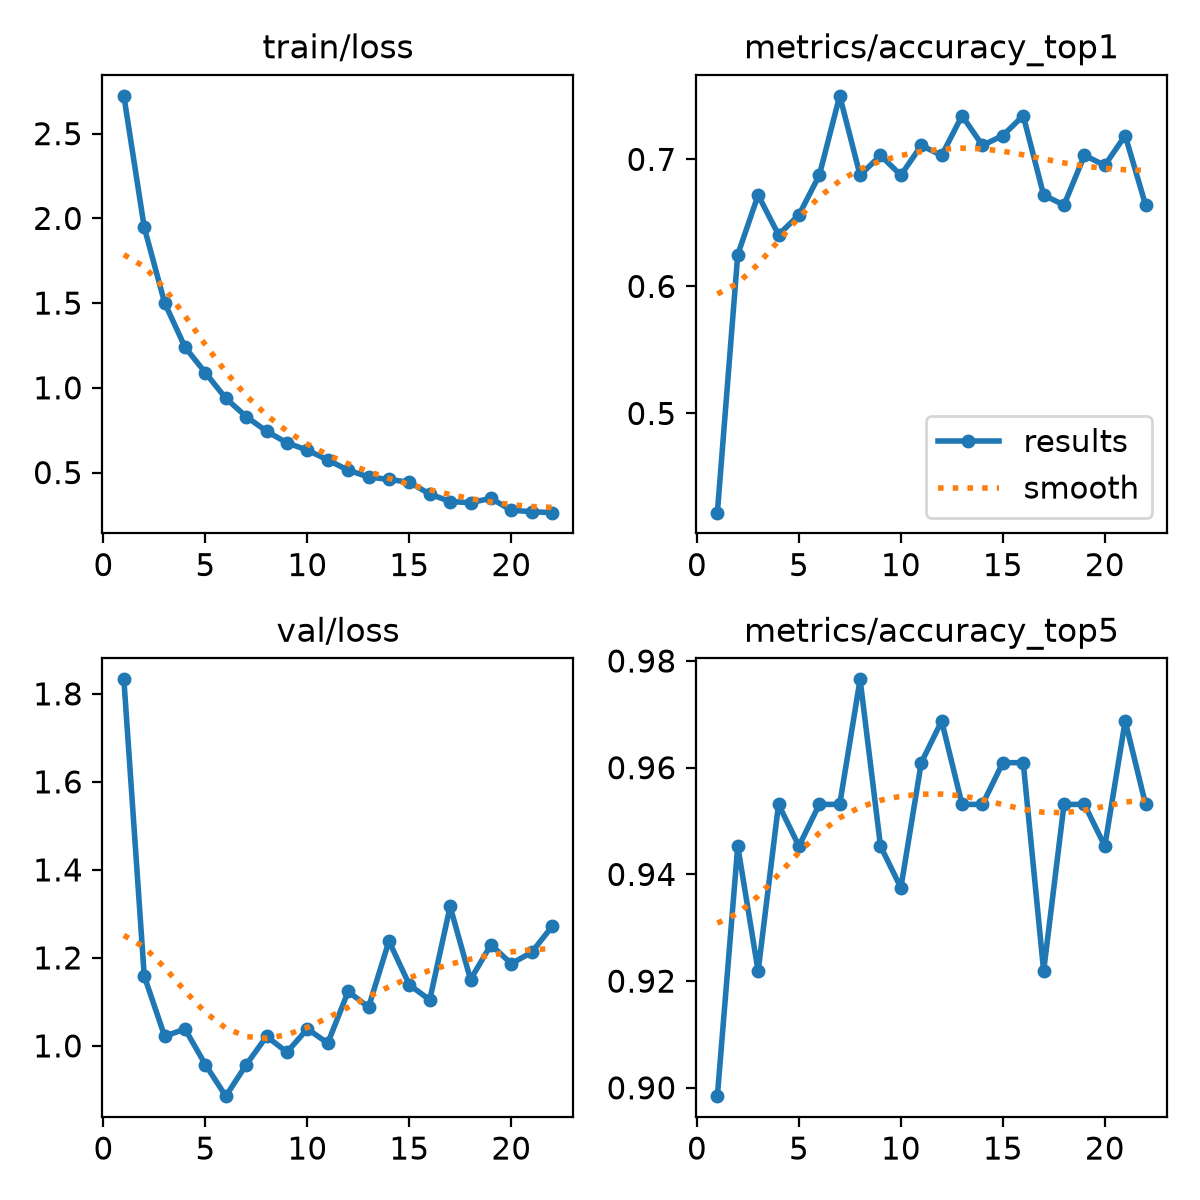

Source data for this figure (header and first rows):
epoch, time, train/loss, metrics/accuracy_top1, metrics/accuracy_top5, val/loss, lr/pg0, lr/pg1, lr/pg2
1, 19.35, 2.723, 0.4219, 0.8984, 1.833, 0.0002355, 0.0002355, 0.0002355
2, 37.68, 1.947, 0.625, 0.9453, 1.159, 0.0004578, 0.0004578, 0.0004578
3, 55.11, 1.501, 0.6719, 0.9219, 1.022, 0.0006645, 0.0006645, 0.0006645
4, 72.04, 1.24, 0.6406, 0.9531, 1.038, 0.0006433, 0.0006433, 0.0006433
5, 88.25, 1.089, 0.6562, 0.9453, 0.9574, 0.0006198, 0.0006198, 0.0006198
6, 106.7, 0.938, 0.6875, 0.9531, 0.8858, 0.0005962, 0.0005962, 0.0005962
7, 122.8, 0.8302, 0.75, 0.9531, 0.9572, 0.0005726, 0.0005726, 0.0005726
8, 140.1, 0.7437, 0.6875, 0.9766, 1.022, 0.0005491, 0.0005491, 0.0005491
9, 156.4, 0.6755, 0.7031, 0.9453, 0.9858, 0.0005255, 0.0005255, 0.0005255
10, 173.9, 0.632, 0.6875, 0.9375, 1.039, 0.0005019, 0.0005019, 0.0005019
11, 190.6, 0.5746, 0.7109, 0.9609, 1.006, 0.0004784, 0.0004784, 0.0004784
12, 207.9, 0.5138, 0.7031, 0.9688, 1.124, 0.0004548, 0.0004548, 0.0004548
13, 224.9, 0.4742, 0.7344, 0.9531, 1.088, 0.0004313, 0.0004313, 0.0004313
14, 241.9, 0.4592, 0.7109, 0.9531, 1.238, 0.0004077, 0.0004077, 0.0004077
15, 261.1, 0.4431, 0.7188, 0.9609, 1.139, 0.0003841, 0.0003841, 0.0003841
16, 278.4, 0.3733, 0.7344, 0.9609, 1.104, 0.0003606, 0.0003606, 0.0003606
17, 294, 0.329, 0.6719, 0.9219, 1.317, 0.000337, 0.000337, 0.000337
18, 311.6, 0.3225, 0.6641, 0.9531, 1.151, 0.0003134, 0.0003134, 0.0003134
19, 329.6, 0.3479, 0.7031, 0.9531, 1.23, 0.0002899, 0.0002899, 0.0002899
20, 346.1, 0.2779, 0.6953, 0.9453, 1.187, 0.0002663, 0.0002663, 0.0002663
21, 394.1, 0.2691, 0.7188, 0.9688, 1.213, 0.0002428, 0.0002428, 0.0002428
22, 412.3, 0.2634, 0.6641, 0.9531, 1.271, 0.0002192, 0.0002192, 0.0002192
